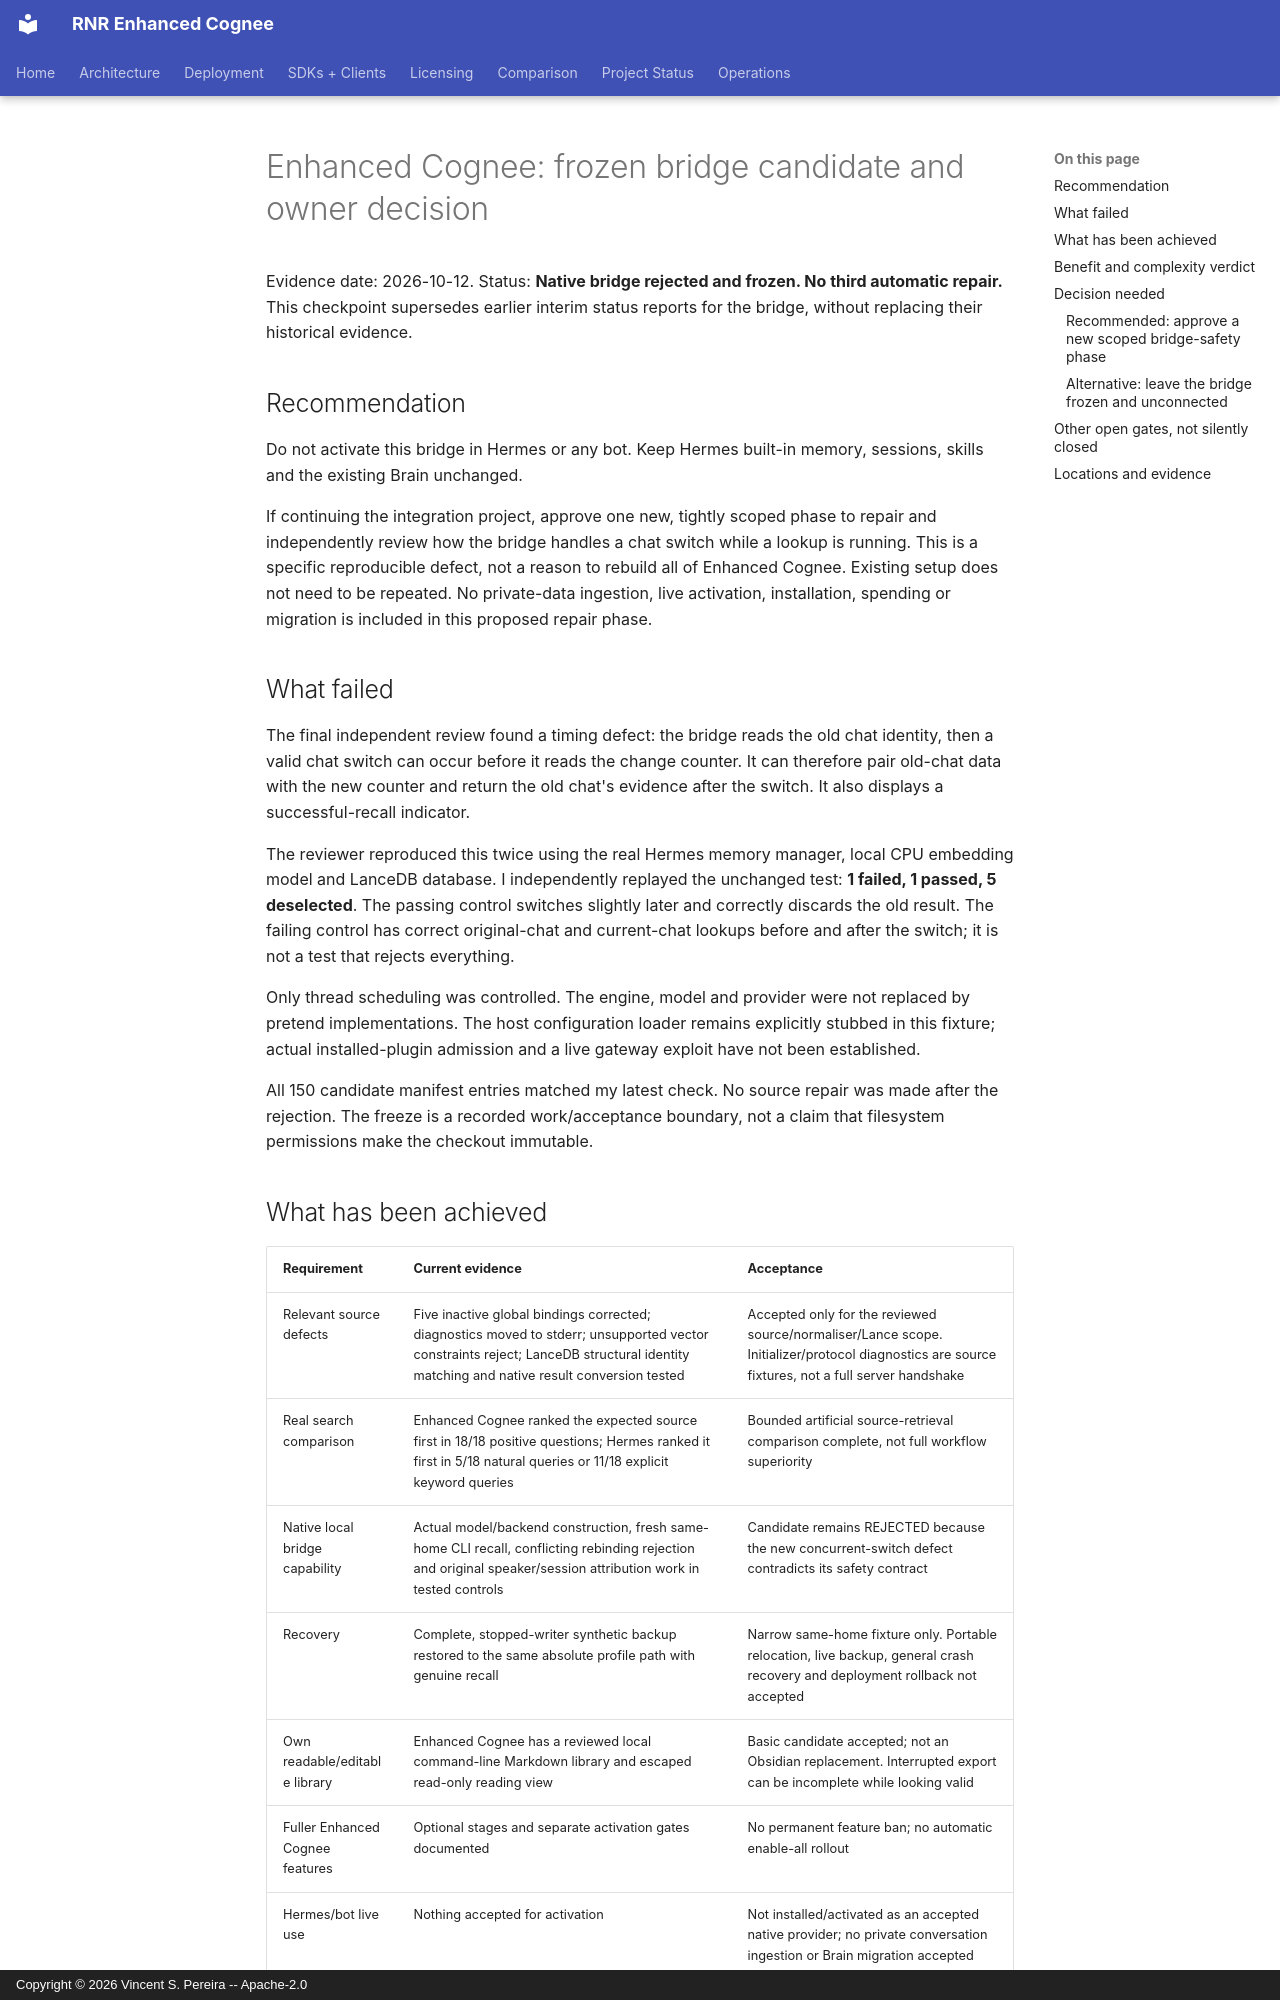

repository: vincentspereira/RNR-Enhanced-Cognee · page: hermes-bridge-freeze-and-owner-decision-2026-10-12/index.html · generator: mkdocs · copyright: Copyright © 2026 Vincent S. Pereira -- Apache-2.0

# Enhanced Cognee: frozen bridge candidate and owner decision

Evidence date: 2026-10-12.
Status: **Native bridge rejected and frozen. No third automatic repair.**
This checkpoint supersedes earlier interim status reports for the bridge, without replacing their historical evidence.

## Recommendation

Do not activate this bridge in Hermes or any bot. Keep Hermes built-in memory, sessions, skills and the existing Brain unchanged.

If continuing the integration project, approve one new, tightly scoped phase to repair and independently review how the bridge handles a chat switch while a lookup is running. This is a specific reproducible defect, not a reason to rebuild all of Enhanced Cognee. Existing setup does not need to be repeated. No private-data ingestion, live activation, installation, spending or migration is included in this proposed repair phase.

## What failed

The final independent review found a timing defect: the bridge reads the old chat identity, then a valid chat switch can occur before it reads the change counter. It can therefore pair old-chat data with the new counter and return the old chat's evidence after the switch. It also displays a successful-recall indicator.

The reviewer reproduced this twice using the real Hermes memory manager, local CPU embedding model and LanceDB database. I independently replayed the unchanged test: **1 failed, 1 passed, 5 deselected**. The passing control switches slightly later and correctly discards the old result. The failing control has correct original-chat and current-chat lookups before and after the switch; it is not a test that rejects everything.

Only thread scheduling was controlled. The engine, model and provider were not replaced by pretend implementations. The host configuration loader remains explicitly stubbed in this fixture; actual installed-plugin admission and a live gateway exploit have not been established.

All 150 candidate manifest entries matched my latest check. No source repair was made after the rejection. The freeze is a recorded work/acceptance boundary, not a claim that filesystem permissions make the checkout immutable.
